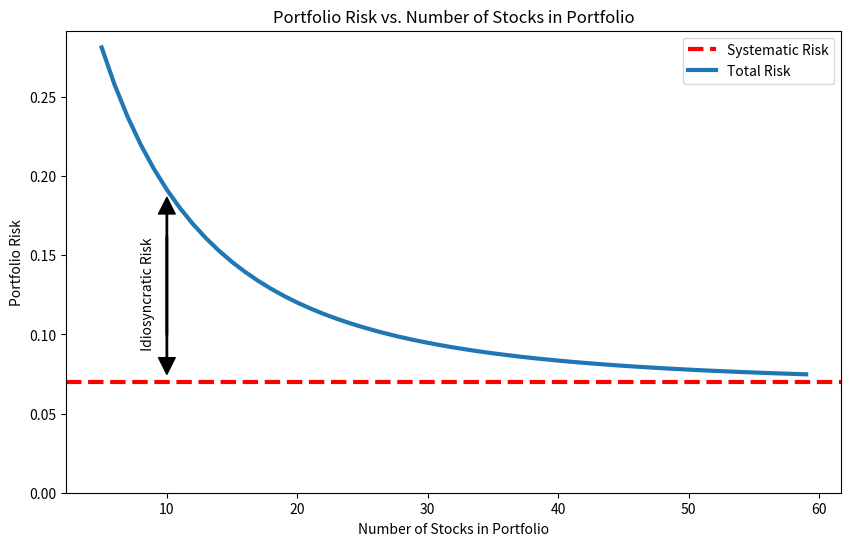

The matplotlib source for this figure:
import numpy as np
import matplotlib.pyplot as plt

# Generate an array representing the number of stocks in the portfolio
nstocks = np.arange(5, 60, 1)

# Define a function to represent the idiosyncratic risk
def fce(x):
    return 1 / (((x + 20) ** 3)) * 10e3 / 3 + 0.07

# Calculate idiosyncratic risk, systematic risk, and total risk using the defined function
idiosyncratic_risk = fce(nstocks) - fce(100)
systematic_risk = fce(10e20)
total_risk = idiosyncratic_risk + systematic_risk

# Plotting
plt.figure(figsize=(10, 6))

# Plot a horizontal dashed line for systematic risk
plt.axhline(systematic_risk, color='red', linestyle='--', label='Systematic Risk', linewidth=3)

# Plot the total risk curve
plt.plot(nstocks, total_risk, label='Total Risk', linewidth=3)

# Plot arrows to indicate idiosyncratic risk
arrow_start = (nstocks[5], total_risk[5])  # Adjust index as needed
arrow_end = (nstocks[5], systematic_risk)  # Adjust index as needed
arrow_props = dict(facecolor='black', edgecolor='black', shrink=0.05, width=1)  # Adjust linewidth for arrows
plt.annotate("", arrow_end, (arrow_start[0],arrow_start[1]-0.025), arrowprops=arrow_props)
plt.annotate("", arrow_start, (arrow_end[0],arrow_end[1]+0.025), arrowprops=arrow_props)
plt.text(arrow_start[0]-2, arrow_end[1]+0.02 , ' Idiosyncratic Risk', fontsize=10, rotation='vertical')

# Set y-axis lower limit to 0
plt.ylim(bottom=0)

# Adding labels and legend
plt.title('Portfolio Risk vs. Number of Stocks in Portfolio')
plt.xlabel('Number of Stocks in Portfolio')
plt.ylabel('Portfolio Risk')
plt.legend()

# Display the grid
#plt.grid(True)

# Show the plot
plt.show()
